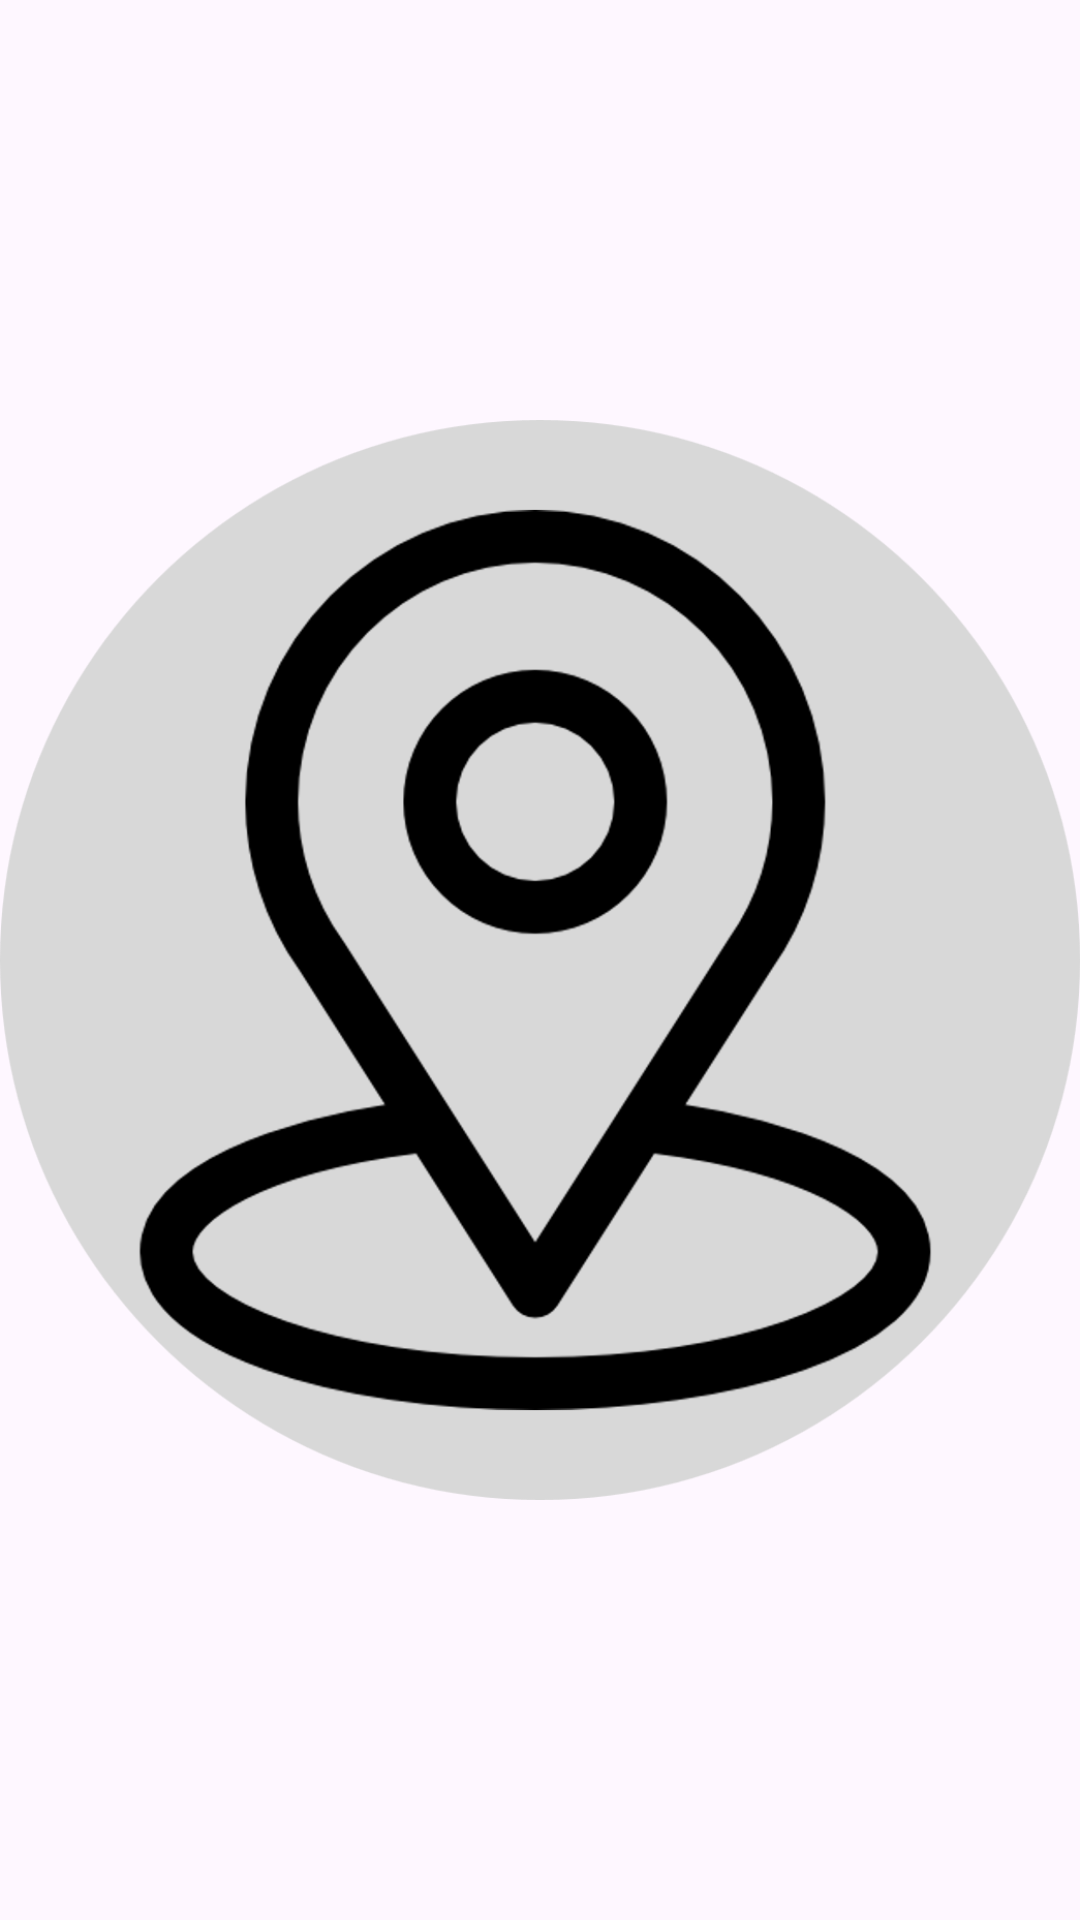

Produce the Android XML layout that renders to this screen, including the resource entries it uses.
<!-- AndroidManifest.xml: application theme Theme.TheGoodPlaceApp -->
<!-- res/layout/main_icon_image.xml -->
<?xml version="1.0" encoding="utf-8"?>
<ImageView xmlns:app="http://schemas.android.com/apk/res-auto"
    xmlns:android="http://schemas.android.com/apk/res/android"
    style="@style/location_image"
    android:layout_marginTop="130dp"
    android:src="@drawable/main_img"
    app:layout_constraintEnd_toEndOf="parent"
    app:layout_constraintStart_toStartOf="parent"
    app:layout_constraintTop_toTopOf="parent"/>
<!-- resources referenced by this layout -->
<resources>
  <!-- drawable main_img: png bitmap (drawable, 103168 bytes) -->
  <style name="location_image">
          <item name="android:layout_width">300dp</item>
          <item name="android:layout_height">300dp</item>
          <item name="android:layout_gravity">center_horizontal</item>
          <item name="android:layout_marginTop">100dp</item>
      </style>
  <style name="Theme.TheGoodPlaceApp" parent="Theme.Material3.DayNight">
          <item name="windowActionBar">false</item>
          <item name="windowNoTitle">true</item>
          <item name="android:windowFullscreen">true</item>
      </style>
</resources>
